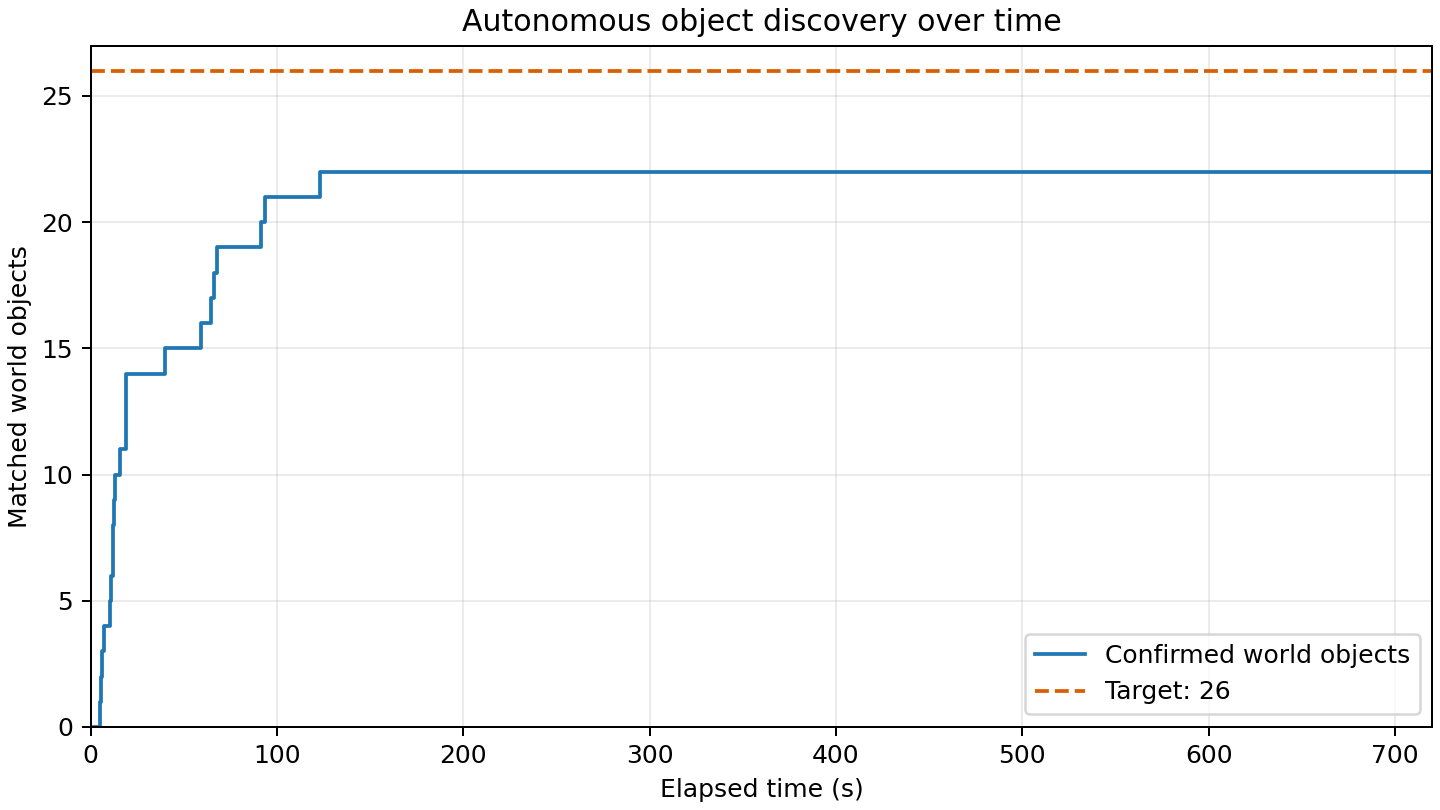

Data behind this chart, as committed beside it:
elapsed_s, matched_world_objects
0.000, 0
4.969, 1
5.746, 2
6.051, 3
7.340, 4
10.14, 5
11, 6
11.71, 7
11.94, 8
12.25, 9
13.07, 10
15.91, 11
19.14, 12
19.14, 13
19.17, 14
39.95, 15
59.13, 16
64.67, 17
66.38, 18
67.61, 19
91.42, 20
93.57, 21
123.1, 22
720.2, 22
